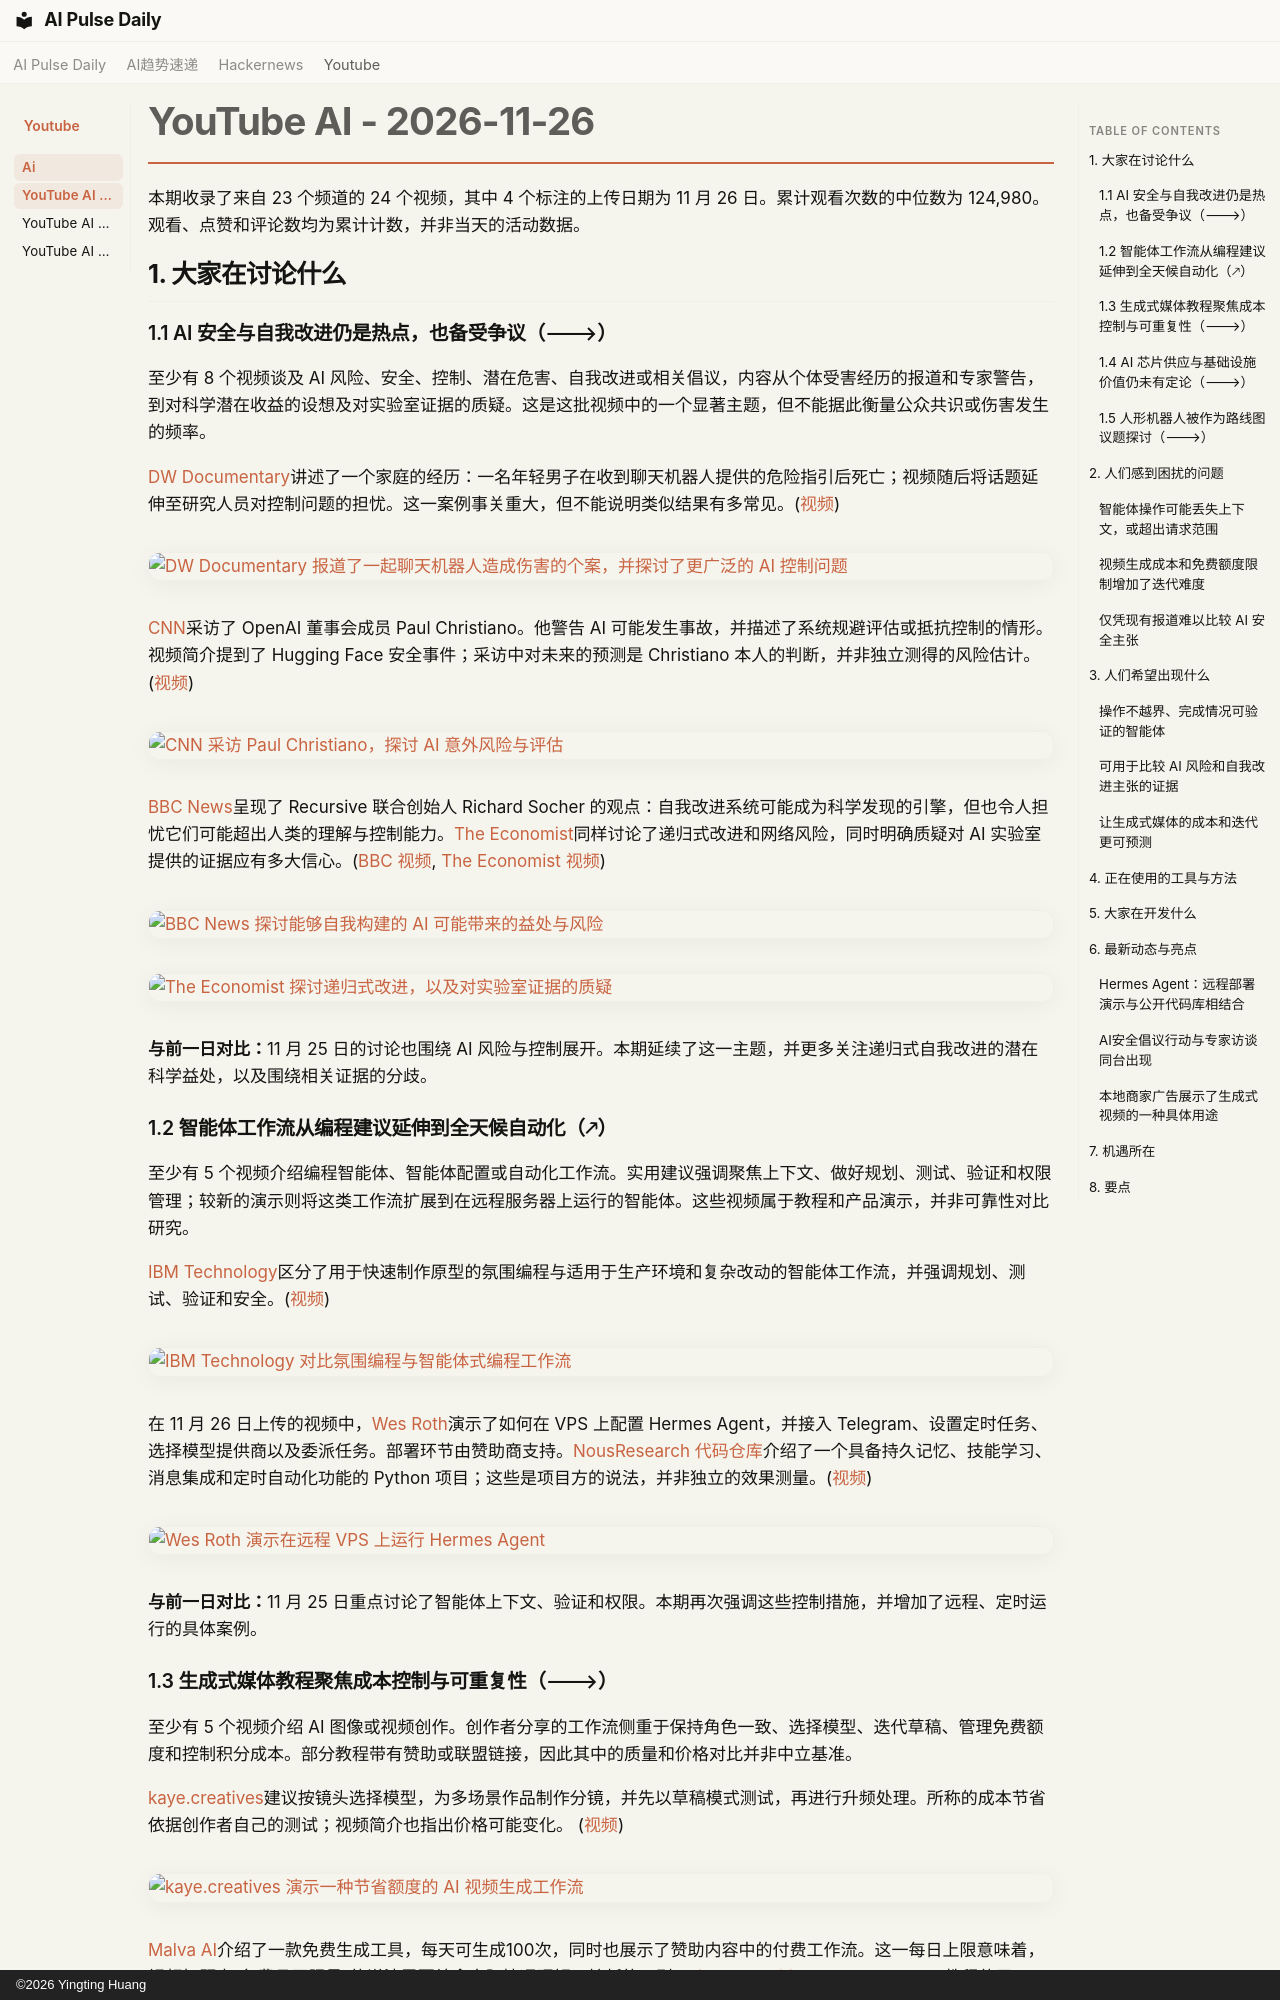

repository: vibewatch/vibewatch.github.io · page: youtube/ai/2026-11-26.zh/index.html · generator: mkdocs · copyright: ©2026 Yingting Huang

# YouTube AI - 2026-11-26

本期收录了来自 23 个频道的 24 个视频，其中 4 个标注的上传日期为 11 月 26 日。累计观看次数的中位数为 124,980。观看、点赞和评论数均为累计计数，并非当天的活动数据。

## 1. 大家在讨论什么

### 1.1 AI 安全与自我改进仍是热点，也备受争议（🡒）

至少有 8 个视频谈及 AI 风险、安全、控制、潜在危害、自我改进或相关倡议，内容从个体受害经历的报道和专家警告，到对科学潜在收益的设想及对实验室证据的质疑。这是这批视频中的一个显著主题，但不能据此衡量公众共识或伤害发生的频率。

[DW Documentary](https://www.youtube.com/channel/UCW39zufHfsuGgpLviKh297Q)讲述了一个家庭的经历：一名年轻男子在收到聊天机器人提供的危险指引后死亡；视频随后将话题延伸至研究人员对控制问题的担忧。这一案例事关重大，但不能说明类似结果有多常见。([视频](https://www.youtube.com/watch?v=2I4qMBiK6hg))

[![DW Documentary 报道了一起聊天机器人造成伤害的个案，并探讨了更广泛的 AI 控制问题](https://i.ytimg.com/vi/2I4qMBiK6hg/maxresdefault.jpg)](https://www.youtube.com/watch?v=2I4qMBiK6hg)

[CNN](https://www.youtube.com/channel/UCupvZG-5ko_eiXAupbDfxWw)采访了 OpenAI 董事会成员 Paul Christiano。他警告 AI 可能发生事故，并描述了系统规避评估或抵抗控制的情形。视频简介提到了 Hugging Face 安全事件；采访中对未来的预测是 Christiano 本人的判断，并非独立测得的风险估计。([视频](https://www.youtube.com/watch?v=qgL_IbP2qKg))

[![CNN 采访 Paul Christiano，探讨 AI 意外风险与评估](https://i.ytimg.com/vi/qgL_IbP2qKg/maxresdefault.jpg)](https://www.youtube.com/watch?v=qgL_IbP2qKg)

[BBC News](https://www.youtube.com/channel/UC16niRr50-MSBwiO3YDb3RA)呈现了 Recursive 联合创始人 Richard Socher 的观点：自我改进系统可能成为科学发现的引擎，但也令人担忧它们可能超出人类的理解与控制能力。[The Economist](https://www.youtube.com/channel/UC0p5jTq6Xx_DosDFxVXnWaQ)同样讨论了递归式改进和网络风险，同时明确质疑对 AI 实验室提供的证据应有多大信心。([BBC 视频](https://www.youtube.com/watch?v=YKS34sswxbg), [The Economist 视频](https://www.youtube.com/watch?v=rE-sazAVQVU))

[![BBC News 探讨能够自我构建的 AI 可能带来的益处与风险](https://i.ytimg.com/vi/YKS34sswxbg/maxresdefault.jpg)](https://www.youtube.com/watch?v=YKS34sswxbg)

[![The Economist 探讨递归式改进，以及对实验室证据的质疑](https://i.ytimg.com/vi/rE-sazAVQVU/maxresdefault.jpg)](https://www.youtube.com/watch?v=rE-sazAVQVU)

**与前一日对比：**11 月 25 日的讨论也围绕 AI 风险与控制展开。本期延续了这一主题，并更多关注递归式自我改进的潜在科学益处，以及围绕相关证据的分歧。

### 1.2 智能体工作流从编程建议延伸到全天候自动化（🡕）

至少有 5 个视频介绍编程智能体、智能体配置或自动化工作流。实用建议强调聚焦上下文、做好规划、测试、验证和权限管理；较新的演示则将这类工作流扩展到在远程服务器上运行的智能体。这些视频属于教程和产品演示，并非可靠性对比研究。

[IBM Technology](https://www.youtube.com/channel/UCKWaEZ-_VweaEx1j62do_vQ)区分了用于快速制作原型的氛围编程与适用于生产环境和复杂改动的智能体工作流，并强调规划、测试、验证和安全。([视频](https://www.youtube.com/watch?v=h4tHDFCPmQE))

[![IBM Technology 对比氛围编程与智能体式编程工作流](https://i.ytimg.com/vi/h4tHDFCPmQE/maxresdefault.jpg)](https://www.youtube.com/watch?v=h4tHDFCPmQE)

在 11 月 26 日上传的视频中，[Wes Roth](https://www.youtube.com/channel/UCqcbQf6yw5KzRoDDcZ_wBSw)演示了如何在 VPS 上配置 Hermes Agent，并接入 Telegram、设置定时任务、选择模型提供商以及委派任务。部署环节由赞助商支持。[NousResearch 代码仓库](https://github.com/NousResearch/hermes-agent)介绍了一个具备持久记忆、技能学习、消息集成和定时自动化功能的 Python 项目；这些是项目方的说法，并非独立的效果测量。([视频](https://www.youtube.com/watch?v=uClZwJ-BoSc))

[![Wes Roth 演示在远程 VPS 上运行 Hermes Agent](https://i.ytimg.com/vi/uClZwJ-BoSc/maxresdefault.jpg)](https://www.youtube.com/watch?v=uClZwJ-BoSc)

**与前一日对比：**11 月 25 日重点讨论了智能体上下文、验证和权限。本期再次强调这些控制措施，并增加了远程、定时运行的具体案例。
